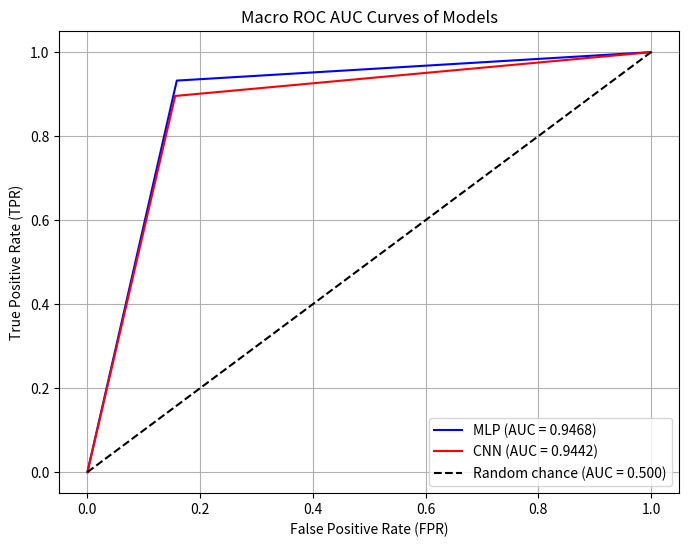

Write the Python code that produced this figure.
import matplotlib.pyplot as plt

# CNN.py Results

"""

             precision    recall  f1-score   support

           0       0.88      0.89      0.89       236
           1       0.93      0.92      0.93       373

    accuracy                           0.91       609
   macro avg       0.91      0.91      0.91       609
weighted avg       0.91      0.91      0.91       609

Confusion Matrix:
 [[210  26]
 [ 28 345]]
ROC AUC Score (macro): 0.9695

Step 3: Results Summary

============================================================
CROSS-VALIDATION SUMMARY
============================================================
Per-fold results:
Fold 1: 0.8399 accuracy (21 patients, 612 samples, 7 epochs)
Fold 2: 0.8145 accuracy (21 patients, 620 samples, 24 epochs)
Fold 3: 0.9192 accuracy (21 patients, 619 samples, 22 epochs)
Fold 4: 0.9113 accuracy (21 patients, 609 samples, 6 epochs)

Overall Performance:
Mean Accuracy: 0.8712 ± 0.0450
Min Accuracy:  0.8145
Max Accuracy:  0.9192

Class-wise F1-scores:
Class 0: 0.8488 ± 0.0670
Class 1: 0.8808 ± 0.0303

Average Confusion Matrix:
[[244  45]
 [ 34 292]]
"""

# I find it strange that the ROC AUC has quite a big difference with the F1 scores and fold accuracies. 
# Not a single fold accuracy crosses over the ROC for some folds

# Formula 
"""
CM

A B 
C D

tpr = d / (d + c)
fpr = b / (b + a)
"""

# Simulated TPR/FPR point
mlp_tpr = 303 / (303 + 22)
mlp_fpr = 46 / (46 + 244)

cnn_tpr = 292 / (292 + 34)
cnn_fpr = 45 / (45 + 244)

plt.figure(figsize=(8, 6))
plt.plot([0, mlp_fpr, 1], [0, mlp_tpr, 1], color='blue', label=f"MLP (AUC = 0.9468)")
plt.plot([0, cnn_fpr, 1], [0, cnn_tpr, 1], color='red', label=f"CNN (AUC = 0.9442)")
plt.plot([0, 1], [0, 1], color='black', linestyle='--', label='Random chance (AUC = 0.500)')

# Styling
plt.xlabel("False Positive Rate (FPR)")
plt.ylabel("True Positive Rate (TPR)")
plt.title("Macro ROC AUC Curves of Models")
plt.legend(loc='lower right')
plt.grid(True)
plt.show()